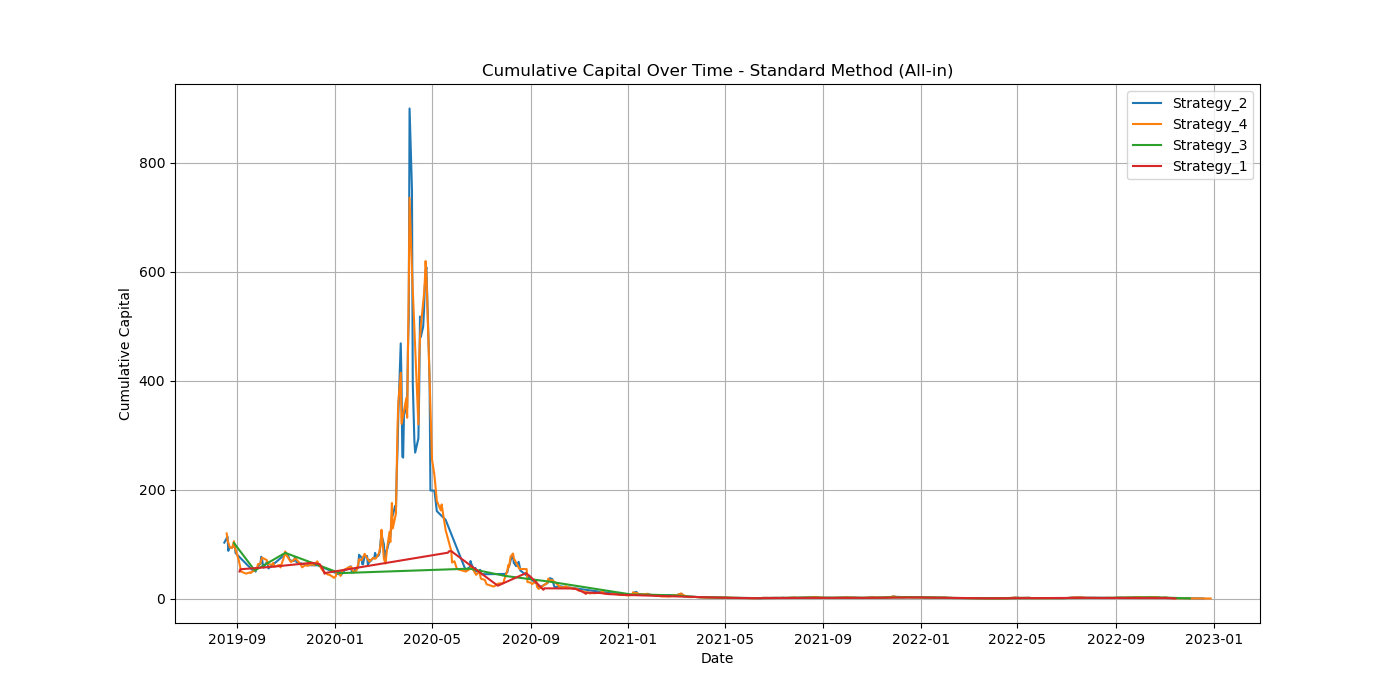

The file beside this chart, header and first rows:
Trade_ID, Strategy, Profit_Loss, Predicted_Confidence, Allocated_Capital, Total_Cum, Entry_Date
Strategy_2_T8309, Strategy_2, -0.1838, 0.7055, 100.0, 81.62, 2019-08-21
Strategy_2_T8310, Strategy_2, 0.0663, 0.7032, 81.62, 87.03, 2019-08-22
Strategy_2_T8311, Strategy_2, 0.0017, 0.6916, 43.52, 87.11, 2019-08-23
Strategy_4_T8312, Strategy_4, 0.0017, 0.6898, 43.52, 87.18, 2019-08-23
Strategy_2_T8313, Strategy_2, -0.0014, 0.6895, 43.59, 87.12, 2019-08-26
Strategy_4_T8314, Strategy_4, -0.0014, 0.688, 43.59, 87.06, 2019-08-26
Strategy_2_T8315, Strategy_2, 0.0214, 0.6878, 87.06, 88.92, 2019-08-27
Strategy_2_T8316, Strategy_2, 0.1022, 0.6832, 29.64, 91.95, 2019-08-28
Strategy_3_T8317, Strategy_3, 0.1022, 0.6827, 29.64, 94.98, 2019-08-28
Strategy_4_T8318, Strategy_4, 0.1022, 0.682, 29.64, 98.01, 2019-08-28
Strategy_2_T8319, Strategy_2, -0.101, 0.6808, 49, 93.06, 2019-08-29
Strategy_4_T8320, Strategy_4, -0.101, 0.6804, 49, 88.11, 2019-08-29
Strategy_2_T8321, Strategy_2, -0.1168, 0.6762, 88.11, 77.82, 2019-08-30
Strategy_4_T8322, Strategy_4, -0.1548, 0.6741, 77.82, 65.77, 2019-09-03
Strategy_1_T8323, Strategy_1, -0.2957, 0.6714, 65.77, 46.32, 2019-09-04
Strategy_1_T8324, Strategy_1, 0.0822, 0.6687, 46.32, 50.13, 2019-09-05
Strategy_4_T8325, Strategy_4, -0.0776, 0.6684, 50.13, 46.24, 2019-09-06
Strategy_4_T8326, Strategy_4, -0.0771, 0.668, 46.24, 42.68, 2019-09-12
Strategy_4_T8327, Strategy_4, 0.0513, 0.6673, 42.68, 44.86, 2019-09-17
Strategy_4_T8328, Strategy_4, -0.0253, 0.6663, 44.86, 43.73, 2019-09-18
Strategy_2_T8329, Strategy_2, 0.1159, 0.6656, 21.86, 46.26, 2019-09-20
Strategy_4_T8330, Strategy_4, 0.1159, 0.6656, 21.86, 48.8, 2019-09-20
Strategy_4_T8333, Strategy_4, -0.0213, 0.6645, 16.27, 48.45, 2019-09-23
Strategy_2_T8331, Strategy_2, -0.0213, 0.6644, 16.27, 48.11, 2019-09-23
Strategy_3_T8332, Strategy_3, -0.0213, 0.664, 16.27, 47.76, 2019-09-23
Strategy_2_T8334, Strategy_2, -0.0333, 0.6638, 47.76, 46.17, 2019-09-24
Strategy_2_T8335, Strategy_2, 0.1215, 0.6612, 46.17, 51.78, 2019-09-25
Strategy_2_T8336, Strategy_2, 0.0205, 0.6608, 25.89, 52.31, 2019-09-26
Strategy_4_T8337, Strategy_4, 0.0205, 0.6594, 25.89, 52.84, 2019-09-26
Strategy_2_T8338, Strategy_2, 0.1184, 0.6594, 26.42, 55.97, 2019-09-27
Strategy_4_T8339, Strategy_4, 0.1184, 0.6583, 26.42, 59.1, 2019-09-27
Strategy_2_T8340, Strategy_2, 0.0111, 0.656, 29.55, 59.42, 2019-09-30
Strategy_4_T8341, Strategy_4, 0.0111, 0.6552, 29.55, 59.75, 2019-09-30
Strategy_2_T8342, Strategy_2, 0.1986, 0.6546, 29.88, 65.68, 2019-10-01
Strategy_4_T8343, Strategy_4, 0.1986, 0.6543, 29.88, 71.62, 2019-10-01
Strategy_2_T8344, Strategy_2, -0.0435, 0.6523, 35.81, 70.06, 2019-10-02
Strategy_4_T8345, Strategy_4, -0.0435, 0.6515, 35.81, 68.5, 2019-10-02
Strategy_2_T8346, Strategy_2, -0.1435, 0.6514, 68.5, 58.67, 2019-10-03
Strategy_2_T8347, Strategy_2, -0.0975, 0.6512, 58.67, 52.95, 2019-10-04
Strategy_2_T8348, Strategy_2, 0.1295, 0.651, 52.95, 59.81, 2019-10-07
Strategy_4_T8350, Strategy_4, 0.1001, 0.6505, 29.9, 62.8, 2019-10-08
Strategy_2_T8349, Strategy_2, 0.1001, 0.6504, 29.9, 65.8, 2019-10-08
Strategy_2_T8351, Strategy_2, -0.1081, 0.6502, 32.9, 62.24, 2019-10-09
Strategy_4_T8352, Strategy_4, -0.1081, 0.6501, 32.9, 58.68, 2019-10-09
Strategy_2_T8353, Strategy_2, -0.1216, 0.6501, 58.68, 51.55, 2019-10-10
Strategy_1_T8354, Strategy_1, 0.0532, 0.6488, 51.55, 54.29, 2019-10-14
Strategy_4_T8355, Strategy_4, 0.0719, 0.6474, 54.29, 58.19, 2019-10-15
Strategy_4_T8356, Strategy_4, 0.0531, 0.6464, 58.19, 61.28, 2019-10-16
Strategy_4_T8357, Strategy_4, -0.1105, 0.6459, 61.28, 54.51, 2019-10-17
Strategy_4_T8358, Strategy_4, 0.0558, 0.6457, 54.51, 57.55, 2019-10-24
Strategy_4_T8359, Strategy_4, -0.0743, 0.6457, 57.55, 53.28, 2019-10-25
Strategy_4_T8360, Strategy_4, 0.3805, 0.6452, 53.28, 73.55, 2019-10-30
Strategy_4_T8363, Strategy_4, 0.0938, 0.6451, 24.52, 75.85, 2019-10-31
Strategy_2_T8361, Strategy_2, 0.0938, 0.6448, 24.52, 78.15, 2019-10-31
Strategy_3_T8362, Strategy_3, 0.0938, 0.6447, 24.52, 80.45, 2019-10-31
Strategy_4_T8365, Strategy_4, -0.0638, 0.6446, 40.22, 77.88, 2019-11-01
Strategy_2_T8364, Strategy_2, -0.0638, 0.6442, 40.22, 75.32, 2019-11-01
Strategy_2_T8366, Strategy_2, -0.0478, 0.6434, 75.32, 71.72, 2019-11-04
Strategy_2_T8367, Strategy_2, -0.0618, 0.6427, 71.72, 67.28, 2019-11-05
Strategy_2_T8368, Strategy_2, -0.0721, 0.642, 33.64, 64.86, 2019-11-07
... 861 more rows
